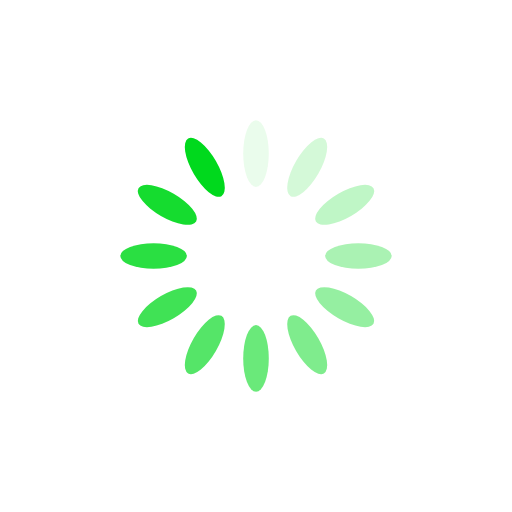
t = 0.00 s
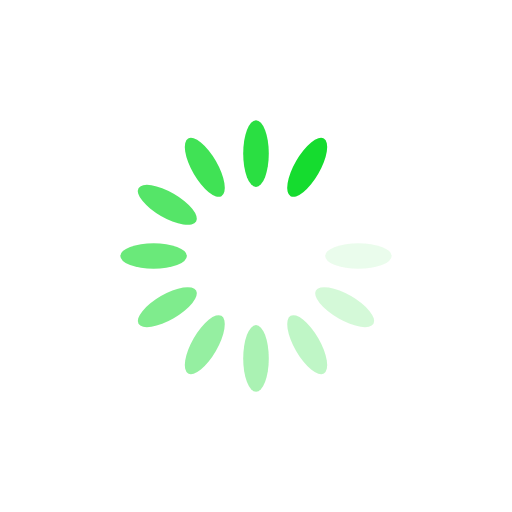
t = 0.28 s
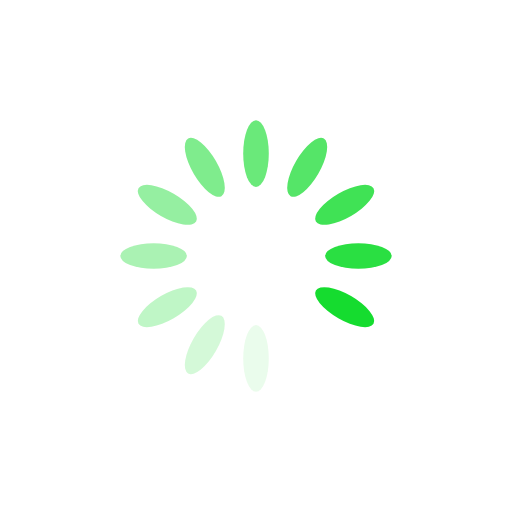
t = 0.57 s
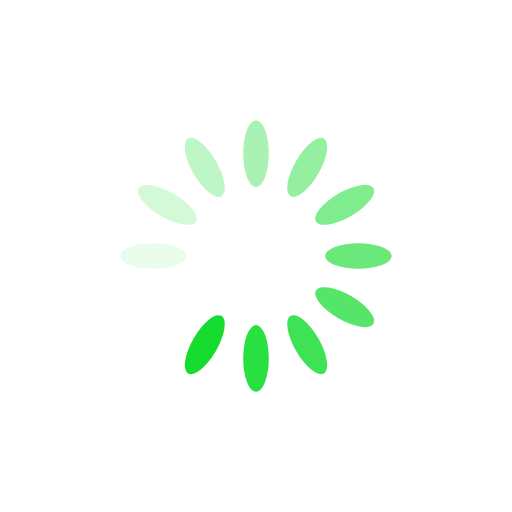
t = 0.85 s

The animated SVG that drew these frames (rendered in a browser with its animation timeline set to each time). Animation: 12 SMIL elements (animate=12); one cycle of 1.14 s, repeats indefinitely.

<?xml version="1.0" encoding="utf-8"?>
<svg xmlns="http://www.w3.org/2000/svg" xmlns:xlink="http://www.w3.org/1999/xlink" style="margin: auto; background: rgb(255, 255, 255); display: block; shape-rendering: auto;" width="371px" height="371px" viewBox="0 0 100 100" preserveAspectRatio="xMidYMid">
<g transform="rotate(0 50 50)">
  <rect x="47.5" y="23.5" rx="2.5" ry="6.5" width="5" height="13" fill="#00d91d">
    <animate attributeName="opacity" values="1;0" keyTimes="0;1" dur="1.1363636363636365s" begin="-1.0416666666666665s" repeatCount="indefinite"></animate>
  </rect>
</g><g transform="rotate(30 50 50)">
  <rect x="47.5" y="23.5" rx="2.5" ry="6.5" width="5" height="13" fill="#00d91d">
    <animate attributeName="opacity" values="1;0" keyTimes="0;1" dur="1.1363636363636365s" begin="-0.9469696969696969s" repeatCount="indefinite"></animate>
  </rect>
</g><g transform="rotate(60 50 50)">
  <rect x="47.5" y="23.5" rx="2.5" ry="6.5" width="5" height="13" fill="#00d91d">
    <animate attributeName="opacity" values="1;0" keyTimes="0;1" dur="1.1363636363636365s" begin="-0.8522727272727272s" repeatCount="indefinite"></animate>
  </rect>
</g><g transform="rotate(90 50 50)">
  <rect x="47.5" y="23.5" rx="2.5" ry="6.5" width="5" height="13" fill="#00d91d">
    <animate attributeName="opacity" values="1;0" keyTimes="0;1" dur="1.1363636363636365s" begin="-0.7575757575757576s" repeatCount="indefinite"></animate>
  </rect>
</g><g transform="rotate(120 50 50)">
  <rect x="47.5" y="23.5" rx="2.5" ry="6.5" width="5" height="13" fill="#00d91d">
    <animate attributeName="opacity" values="1;0" keyTimes="0;1" dur="1.1363636363636365s" begin="-0.6628787878787878s" repeatCount="indefinite"></animate>
  </rect>
</g><g transform="rotate(150 50 50)">
  <rect x="47.5" y="23.5" rx="2.5" ry="6.5" width="5" height="13" fill="#00d91d">
    <animate attributeName="opacity" values="1;0" keyTimes="0;1" dur="1.1363636363636365s" begin="-0.5681818181818181s" repeatCount="indefinite"></animate>
  </rect>
</g><g transform="rotate(180 50 50)">
  <rect x="47.5" y="23.5" rx="2.5" ry="6.5" width="5" height="13" fill="#00d91d">
    <animate attributeName="opacity" values="1;0" keyTimes="0;1" dur="1.1363636363636365s" begin="-0.47348484848484845s" repeatCount="indefinite"></animate>
  </rect>
</g><g transform="rotate(210 50 50)">
  <rect x="47.5" y="23.5" rx="2.5" ry="6.5" width="5" height="13" fill="#00d91d">
    <animate attributeName="opacity" values="1;0" keyTimes="0;1" dur="1.1363636363636365s" begin="-0.3787878787878788s" repeatCount="indefinite"></animate>
  </rect>
</g><g transform="rotate(240 50 50)">
  <rect x="47.5" y="23.5" rx="2.5" ry="6.5" width="5" height="13" fill="#00d91d">
    <animate attributeName="opacity" values="1;0" keyTimes="0;1" dur="1.1363636363636365s" begin="-0.28409090909090906s" repeatCount="indefinite"></animate>
  </rect>
</g><g transform="rotate(270 50 50)">
  <rect x="47.5" y="23.5" rx="2.5" ry="6.5" width="5" height="13" fill="#00d91d">
    <animate attributeName="opacity" values="1;0" keyTimes="0;1" dur="1.1363636363636365s" begin="-0.1893939393939394s" repeatCount="indefinite"></animate>
  </rect>
</g><g transform="rotate(300 50 50)">
  <rect x="47.5" y="23.5" rx="2.5" ry="6.5" width="5" height="13" fill="#00d91d">
    <animate attributeName="opacity" values="1;0" keyTimes="0;1" dur="1.1363636363636365s" begin="-0.0946969696969697s" repeatCount="indefinite"></animate>
  </rect>
</g><g transform="rotate(330 50 50)">
  <rect x="47.5" y="23.5" rx="2.5" ry="6.5" width="5" height="13" fill="#00d91d">
    <animate attributeName="opacity" values="1;0" keyTimes="0;1" dur="1.1363636363636365s" begin="0s" repeatCount="indefinite"></animate>
  </rect>
</g>
<!-- [ldio] generated by https://loading.io/ --></svg>
